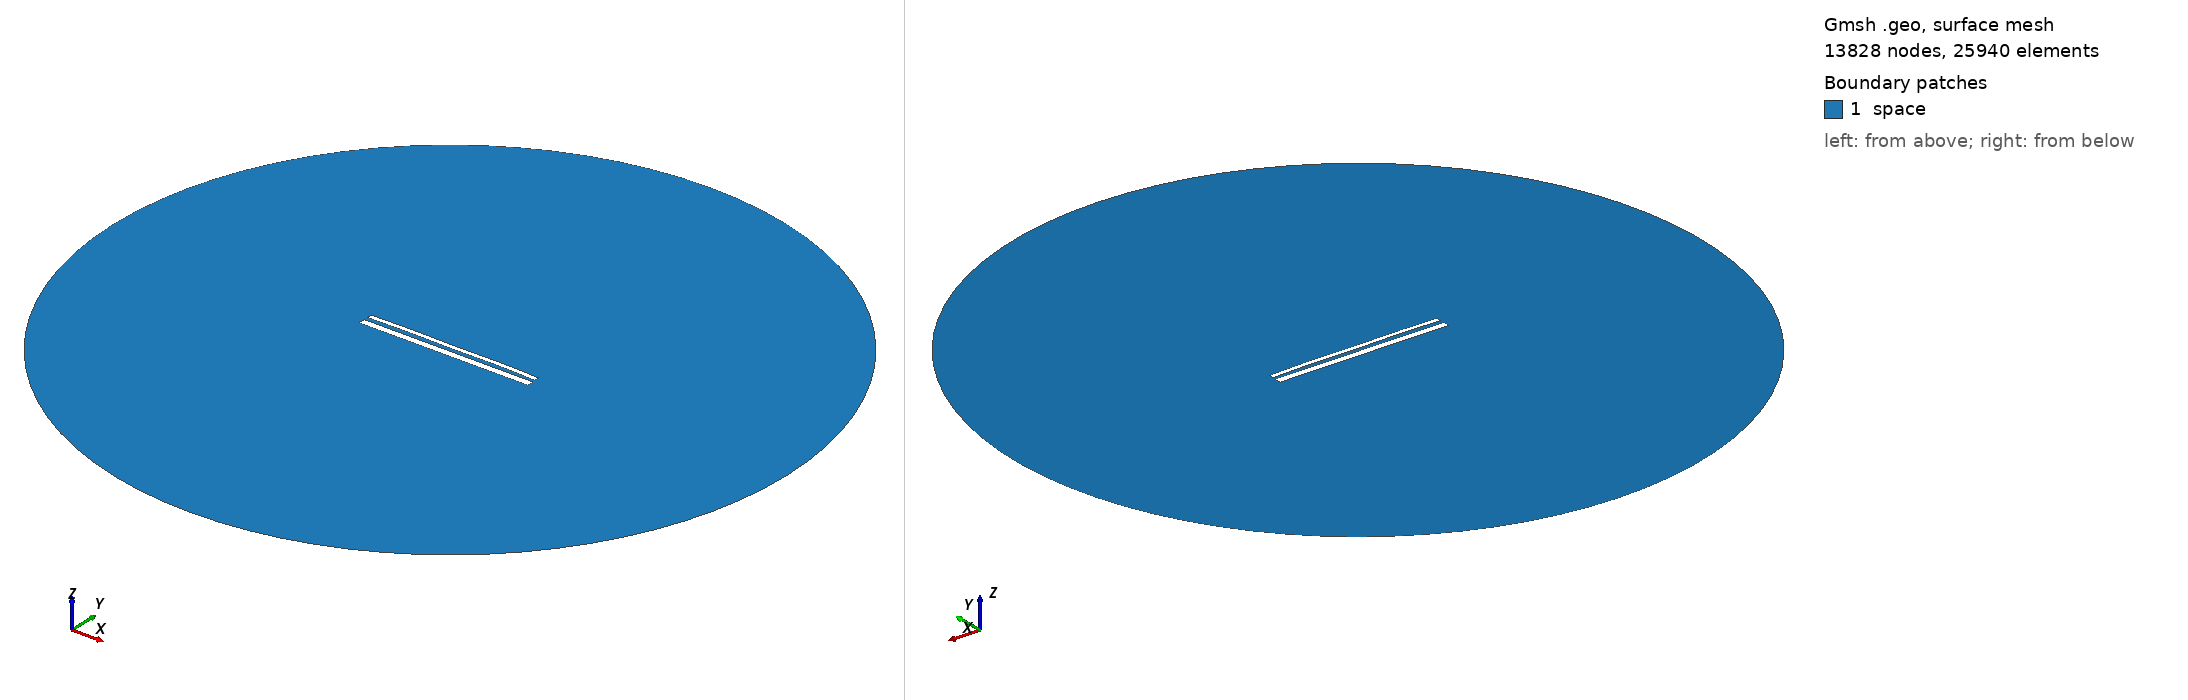

Gmsh geometry script, surface-meshed: 13828 nodes, 25940 surface elements. Boundary patches (legend numbers): 1 space. Left view from above one corner, right view from below the opposite corner. Legend entries are the model's physical surfaces. The drawing asked Gmsh for element sizes between 1% and 20% of the model's largest extent; the script's own settings can give other sizes.

=== 13990.geo (drawn) ===
//---------------------------------------
// Geometry kernel
//---------------------------------------

SetFactory("OpenCASCADE");



//---------------------------------------
// Parameters of the geometry
//---------------------------------------

// Overetch of the upper plate
overetch = 0.5;

// Distance between the plates
distance = 2.0;

// Discretization over the x axis (for the deformation)
nx = 50; 

// Length of the plate
L = 100 - overetch; 

// Number of modes
n = 4; 

// 1st mode coefficient
coeff(1) = -0.075;
beta(1) = 0.596864 * 3.1415926535 / L;

// 2nd mode coefficient
coeff(2) = 0.15;
beta(2) = 1.49418 * 3.1415926535 / L;

// 3rd mode coefficient
coeff(3) = 0.0;
beta(3) = 2.50025 * 3.1415926535 / L;

// 4th mode coefficient
coeff(4) = 0.15;
beta(4) = 3.49999 * 3.1415926535 / L;



//---------------------------------------
// Upper plate (deformed rectangle)
//---------------------------------------

// Coordiantes of the upper plate
xmin = -50;
xmax = 50 - overetch;

// Height of the upper plate
yheight = 4 - 2 * overetch;

// Indexes of the points
UpperID[] = {};
LowerID[] = {};
LeftID[] = {};
RightID[] = {};

// Point index
p = 1;

// Horizontal edges
For i In {1:nx}
    x = xmin + (i-1)*(xmax - xmin)/(nx-1);

    y_bottom = distance / 2 + overetch;
    For j In {1:n}
        C = (Cosh(beta(j)*L) + Cos(beta(j)*L)) / (Sinh(beta(j)*L) + Sin(beta(j)*L));
        y_bottom  = y_bottom + coeff(j) * (Cosh(beta(j)*(x+50)) - Cos(beta(j)*(x+50)) - C * (Sinh(beta(j)*(x+50)) - Sin(beta(j)*(x+50))));
    EndFor

    y_top = y_bottom + yheight;

    Point(p) = {x, y_top, 0, 1.0};
    UpperID[i] = p;
    p = p + 1;

    Point(p) = {x, y_bottom, 0, 1.0};
    LowerID[i] = p;
    p = p + 1;
EndFor

// Create point lists
UpperPts[] = {}; LowerPts[] = {};
For i In {1:nx}
  UpperPts[] += {UpperID[i]};
  LowerPts[] += {LowerID[i]};
EndFor

// Build splines
Spline(1) = {UpperPts[]};
Spline(2) = {LowerPts[]};
Line(3) = {LowerPts[nx-1], UpperPts[nx-1]};
Line(4) = {LowerPts[0], UpperPts[0]};

// Build the plane surface
Curve Loop(1) = {2, 3, -1, -4};
Plane Surface(1) = {1};



//---------------------------------------
// Lower plate (rectangle)
//---------------------------------------

// Vertices
Point(1001) = {-50, -1, 0, 1.0};
Point(1002) = { 50, -1, 0, 1.0};
Point(1003) = { 50,  -5, 0, 1.0};
Point(1004) = {-50,  -5, 0, 1.0};

// Edges
Line(5) = {1001, 1002};
Line(6) = {1002, 1003};
Line(7) = {1003, 1004};
Line(8) = {1004, 1001};

// Plane surface
Line Loop(2) = {5, 6, 7, 8};
Plane Surface(2) = {2}; 



//---------------------------------------
// Outer (fictious) boundary
//---------------------------------------

// Points
Point(1005) = {0, 0, 0};       // Center
Point(1006) = {200, 0, 0};     // Start point
Point(1007) = {0, 200, 0};     // 90 degrees
Point(1008) = {-200, 0, 0};    // 180 degrees
Point(1009) = {0, -200, 0};    // 270 degrees

// Circle arcs (each needs start, center, end)
Circle(9) = {1006, 1005, 1007};
Circle(10) = {1007, 1005, 1008};
Circle(11) = {1008, 1005, 1009};
Circle(12) = {1009, 1005, 1006};

// Plane surface for the entire domain
Curve Loop(3) = {9, 10, 11, 12};
Surface(3) = {3};

// Subtract the plates from the whole domain to obtain the actual domain where we want to solve the equations
BooleanDifference{ Surface{3}; Delete; }{ Surface{1}; Surface{2}; Delete; }




//---------------------------------------
// Transfinite Lines/Curves
//---------------------------------------

// Set the number of points on the boundaries
r = 7;

// Plates
Transfinite Curve {1, 2} = 50*r Using Progression 1;
Transfinite Curve {3, 4} = 2*r Using Progression 1;
Transfinite Line {5, 7} = 50*r Using Progression 1;
Transfinite Line {6, 8} = 2*r Using Progression 1;

// Outer boundary
Transfinite Line {9, 10, 11, 12} = 20 Using Progression 1;



//---------------------------------------
// Physical groups
//---------------------------------------                

// Physical curves (boundaries)
Physical Line("force_segment", 10) = {2};
Physical Line("upper_plate", 11) = {1, 3, 4};
Physical Line("lower_plate", 12) = {5, 6, 7, 8};
Physical Line("boundary", 20) = {9, 10, 11, 12};

// Physical Surfaces
Physical Surface("space", 30) = {3};



//---------------------------------------
// 6. Generate the Mesh
//---------------------------------------

// 2D mesh generation
Mesh 2;
